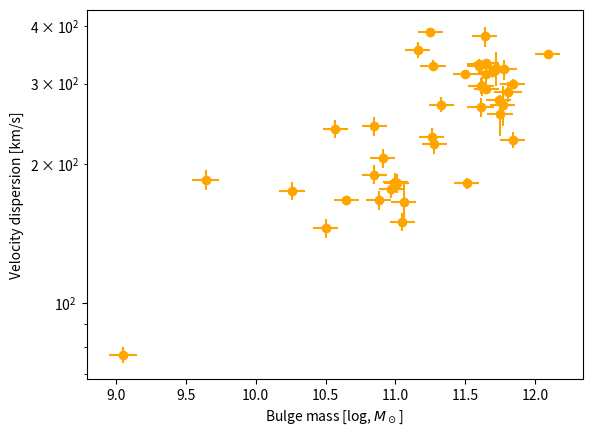
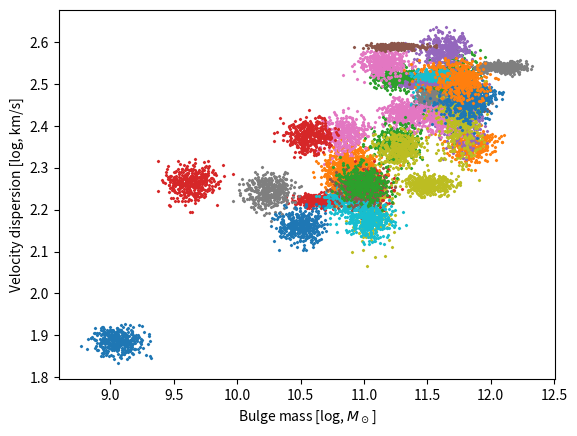

Write the Python code that produced these figures, in order. (Note: this script raises an exception after producing the figures.)
import numpy as np
# Black hole data from Kormendy & Ho (2014) https://arxiv.org/abs/1304.7762 https://arxiv.org/abs/1308.6483
# Bulge mass and error (log Msun)
mB = np.array([9.05, 11.84, 11.27, 10.65, 11.5, 11.74, 11.33, 10.26, 11.06, 11.61, 10.5, 10.91, 11.26, 11.01, 11.77, 11.65, 10.85, 11.62, 11.51, 10.88, 11.84, 10.85, 11.72, 9.64, 11.64, 10.97, 11.16, 12.09, 11.28, 11.05, 11.65, 11.6, 11.0, 10.57, 11.69, 11.25, 11.61, 11.65, 11.75, 11.6, 11.81, 11.78])
mBerr = np.array([0.1, 0.09, 0.09, 0.09, 0.09, 0.09, 0.09, 0.09, 0.09, 0.09, 0.09, 0.09, 0.09, 0.09, 0.09, 0.09, 0.09, 0.09, 0.09, 0.09, 0.09, 0.09, 0.09, 0.1, 0.09, 0.09, 0.09, 0.09, 0.09, 0.09, 0.09, 0.09, 0.09, 0.09, 0.09, 0.09, 0.1, 0.09, 0.09, 0.09, 0.1, 0.09])
# Black hole mass, errors, and magnitude
mBH = np.log10([2.45e+06, 1.69e+08, 1.47e+09, 5.90e+08, 8.81e+08, 4.65e+09, 3.87e+09,
 1.45e+07, 1.08e+07, 3.72e+09, 1.78e+08, 4.16e+08, 1.37e+08, 4.65e+08,
 9.09e+09, 5.29e+08, 9.78e+08, 9.25e+08, 1.30e+07, 6.96e+07, 2.54e+09,
 9.00e+07, 6.15e+09, 6.00e+08, 4.72e+09, 2.02e+08, 1.71e+09, 2.08e+10,
 8.55e+08, 5.69e+07, 4.75e+09, 3.69e+09, 2.73e+08, 4.87e+08, 3.74e+09,
 2.10e+09, 3.96e+08, 2.30e+09, 1.34e+09, 2.48e+09, 3.74e+09, 1.30e+09])
mBHlo = np.log10([1.43e+06, 1.39e+08, 1.27e+09, 5.39e+08, 4.35e+08, 4.24e+09, 3.16e+09,
 0.10e+07, 1.03e+07, 3.21e+09, 8.50e+07, 3.12e+08, 9.00e+07, 3.66e+08,
 6.28e+09, 4.21e+08, 6.70e+08, 8.38e+08, 0.10e+07, 5.62e+07, 2.44e+09,
 4.50e+07, 5.78e+09, 4.00e+08, 3.67e+09, 1.52e+08, 1.52e+09, 4.90e+09,
 4.07e+08, 4.65e+07, 2.81e+09, 2.65e+09, 1.94e+08, 3.34e+08, 2.59e+09,
 2.00e+09, 2.40e+08, 2.19e+09, 9.30e+08, 2.29e+09, 3.22e+09, 1.11e+09])
mBHhi = np.log10([3.460e+06, 1.970e+08, 1.680e+09, 6.510e+08, 1.781e+09, 5.380e+09,
 4.480e+09, 2.910e+07, 1.120e+07, 3.830e+09, 2.720e+08, 5.200e+08,
 1.820e+08, 5.640e+08, 1.143e+10, 6.360e+08, 1.286e+09, 1.023e+09,
 2.240e+08, 8.290e+07, 3.120e+09, 1.350e+08, 6.530e+09, 9.000e+08,
 5.760e+09, 2.530e+08, 1.810e+09, 3.660e+10, 1.293e+09, 6.730e+07,
 5.630e+09, 3.790e+09, 3.410e+08, 6.400e+08, 5.500e+09, 2.730e+09,
 6.720e+08, 3.450e+09, 1.850e+09, 2.960e+09, 4.160e+09, 1.500e+09])

# Velocity dispersion and error (km/s)
sigma = np.array([77.0, 226.0, 328.0, 167.0, 315.0, 276.0, 270.0, 175.0, 166.0, 297.0, 145.0, 206.0, 229.0, 182.0, 270.0, 315.0, 242.0, 296.0, 182.0, 167.0, 300.0, 190.0, 324.0, 185.0, 380.0, 177.0, 355.0, 347.0, 222.0, 150.0, 333.0, 328.0, 183.0, 239.0, 318.0, 389.0, 266.0, 292.0, 257.0, 331.0, 288.0, 322.0])
sigmaerr = np.array([3.0, 9.0, 9.0, 3.0, 3.0, 2.0, 10.0, 8.0, 16.0, 12.0, 7.0, 10.0, 11.0, 9.0, 27.0, 15.0, 12.0, 14.0, 5.0, 8.0, 7.0, 9.0, 28.0, 9.0, 19.0, 8.0, 14.0, 5.0, 11.0, 7.0, 2.0, 11.0, 9.0, 11.0, 2.0, 3.0, 13.0, 5.0, 26.0, 5.0, 14.0, 16.0])

n_data = len(mBerr)

%matplotlib inline
import matplotlib.pyplot as plt
plt.figure()
xlabel = 'Bulge mass [log, $M_\odot$]'
ylabel = 'Velocity dispersion [km/s]'
plt.xlabel(xlabel)
plt.ylabel(ylabel)
plt.errorbar(x=mB, xerr=mBerr, y=sigma, yerr=sigmaerr, 
             marker='o', ls=' ', color='orange')
plt.yscale('log')

samples = []

plt.figure()
for i in range(n_data):
    # draw normal random points
    
    # scale according to error bars and values
    samples_mBi = np.random.normal(mB[i], mBerr[i], size=400)
    
    # same for sigma
    samples_sigmai = np.random.normal(sigma[i], sigmaerr[i], size=400)
    
    # we will work in log-sigma:
    samples_logsigmai = np.log10(samples_sigmai)
    
    samples.append([samples_mBi, samples_logsigmai])
    
    # for each galaxy, plot alittle cloud with its own colors
    plt.scatter(samples_mBi, samples_logsigmai, s=2, marker='x')

samples = np.array(samples)
xlabel = 'Bulge mass [log, $M_\odot$]'
ylabel = 'Velocity dispersion [log, km/s]'
plt.xlabel(xlabel)
plt.ylabel(ylabel)


samples.shape

parameters = ['slope', 'offset', 'scatter']

def prior_transform(cube):
    # the argument, cube, consists of values from 0 to 1
    # we have to convert them to physical scales
    
    params = cube.copy()
    # let slope go from -3 to +3
    lo = -3
    hi = +3
    params[0] = cube[0] * (hi - lo) + lo
    # let offset go from 10 to 1000 km/s -- use log
    lo = np.log10(10)
    hi = np.log10(1000)
    params[1] = cube[1] * (hi - lo) + lo
    # let scatter go from 0.001 to 10
    lo = np.log10(0.001)
    hi = np.log10(10)
    params[2] = 10**(cube[2] * (hi - lo) + lo)
    return params


import scipy.stats

def log_likelihood(params):
    # unpack the current parameters:
    slope, offset, scatter = params

    # compute for each x point, where it should lie in y
    y_expected = (samples[:,0] - 10) * slope + offset
    # compute the probability of each sample
    probs_samples = scipy.stats.norm(y_expected, scatter).pdf(samples[:,1])
    # average over each galaxy, because we assume one of the points is the correct one (logical OR)
    probs_objects = probs_samples.mean(axis=1)
    assert len(probs_objects) == n_data
    # multiply over the galaxies, because we assume our model holds true for all objects (logical AND)
    # for numerical stability, we work in log and avoid zeros
    loglike = np.log(probs_objects + 1e-100).sum()
    return loglike


import ultranest

sampler = ultranest.ReactiveNestedSampler(parameters, log_likelihood, prior_transform)

result = sampler.run(min_num_live_points=50, min_ess=100) # you can increase these numbers later

from ultranest.plot import cornerplot
cornerplot(sampler.results)

plt.figure()
plt.xlabel(xlabel)
plt.ylabel(ylabel)
plt.errorbar(x=mB, xerr=mBerr, y=sigma, yerr=sigmaerr, 
             marker='o', ls=' ', color='orange')

from ultranest.plot import PredictionBand
x = np.linspace(9, 12.5, 400)
band = PredictionBand(x)
band_lo = PredictionBand(x)
band_hi = PredictionBand(x)

for params in sampler.results['samples'][:40]:
    slope, offset, scatter = params
    y = (x - 10) * slope + offset
    band.add(10**y)
    
    # indicate intrinsic scatter
    band_hi.add(10**(y + scatter))
    band_lo.add(10**(y - scatter))

band.shade(color='k', alpha=0.1)
band.line(color='k')
band_lo.line(color='r', ls='--')
band_hi.line(color='r', ls='--')

plt.yscale('log');


scatter_samples = result['weighted_samples']['v'][:,2]
weights = result['weighted_samples']['w']

plt.figure(figsize=(8, 2.5))

bins=np.linspace(0.01, 0.2, 100)
plt.hist(scatter_samples, weights=weights, bins=bins, density=True, histtype='step')

plt.xlabel('sigma')
plt.ylabel("Posterior probability")


result['weighted_samples']['bs_w'].shape

from fastkde import fastKDE

plt.figure()
bins=np.linspace(0.01, 0.2, 64+1)
scatter_samples = result['samples'][:,2]

pdf, _ = fastKDE.pdf(scatter_samples, axes=(bins,))
plt.plot(bins, pdf, color='k')

from ultranest.plot import PredictionBand
from ultranest.integrator import resample_equal
band = PredictionBand(bins)

for weights in result['weighted_samples']['bs_w'].transpose():
    scatter_samples = resample_equal(result['weighted_samples']['v'][:,2], weights)
    pdf, _ = fastKDE.pdf(scatter_samples, axes=(bins,))
    band.add(pdf)

band.line(ls='--', color='r', alpha=0.5)
band.shade(0.49, color='r', alpha=0.1)


plt.xlabel('$\sigma$')
plt.ylabel("Posterior probability")
#plt.yscale('log')
plt.ylim(1e-3, 50);


parameters0 = ['offset', 'scatter']

def prior_transform0(cube):
    params = cube.copy()
    # let offset go from 10 to 1000 km/s -- use log
    lo = np.log10(10)
    hi = np.log10(1000)
    params[0] = cube[0] * (hi - lo) + lo
    # let scatter go from 0.001 to 10
    lo = np.log10(0.001)
    hi = np.log10(10)
    params[1] = 10**(cube[1] * (hi - lo) + lo)
    return params


def log_likelihood0(params):
    # unpack the current parameters:
    offset, scatter = params

    # compute for each x point, where it should lie in y
    y_expected = offset
    # compute the probability of each sample
    probs_samples = scipy.stats.norm(y_expected, scatter).pdf(samples[:,1])
    # average over each galaxy, because we assume one of the points is the correct one (logical OR)
    probs_objects = probs_samples.mean(axis=1)
    assert len(probs_objects) == n_data
    # multiply over the galaxies, because we assume our model holds true for all objects (logical AND)
    # for numerical stability, we work in log and avoid zeros
    loglike = np.log(probs_objects + 1e-100).sum()
    return loglike


sampler0 = ultranest.ReactiveNestedSampler(parameters0, log_likelihood0, prior_transform0)
result0 = sampler0.run()

Lmax0 = result0['weighted_samples']['L'].max()
AIC0 = -2 * Lmax0 + len(parameters0)

Lmax1 = result['weighted_samples']['L'].max()
AIC1 = -2 * Lmax1 + len(parameters)

print("AIC of constant model: %d" % AIC0)
print("AIC of line model    : %d" % AIC1)


samples_orig = samples.copy()

from scipy.special import logsumexp

Kpredicts = []

for lo, hi in [(9, 9.5), (9.5, 10), (10, 10.5), (10.5, 11), (11, 11.5), (11.5, 12.2)]:
#for lo, hi in [(9, 10), (10, 11), (11, 12.2)]:
    # leave out samples within that interval
    excluded = np.logical_and(mB >= lo, mB < hi)
    # all the others are allowed
    included = ~excluded
    # set samples (used inside likelihood functions)
    samples = samples_orig[included]
    n_data = len(samples)
    
    # analyse with line model
    sampler1 = ultranest.ReactiveNestedSampler(parameters, log_likelihood, prior_transform)
    result1 = sampler1.run()
    
    # analyse with constant model
    sampler0 = ultranest.ReactiveNestedSampler(parameters0, log_likelihood0, prior_transform0)
    result0 = sampler0.run()
    
    # now set the samples to the withheld data
    samples = samples_orig[excluded]
    n_data = len(samples)
    # get the log of the mean likelihood from each model
    Zpredict0 = logsumexp([log_likelihood0(sample) for sample in result0['samples']])
    Zpredict1 = logsumexp([log_likelihood(sample) for sample in result1['samples']])
    
    Kpredicts.append(Zpredict1 - Zpredict0)



Kpredicts

np.mean(Kpredicts)

plt.figure()
plt.xlabel('Black Hole mass [log, $M_\odot$]')
plt.ylabel('Bulge mass [log, $M_\odot$]')
plt.errorbar(y=mB, yerr=mBerr, x=mBH, xerr=[mBHhi-mBH, mBH-mBHlo], 
             marker='o', ls=' ', color='orange');


